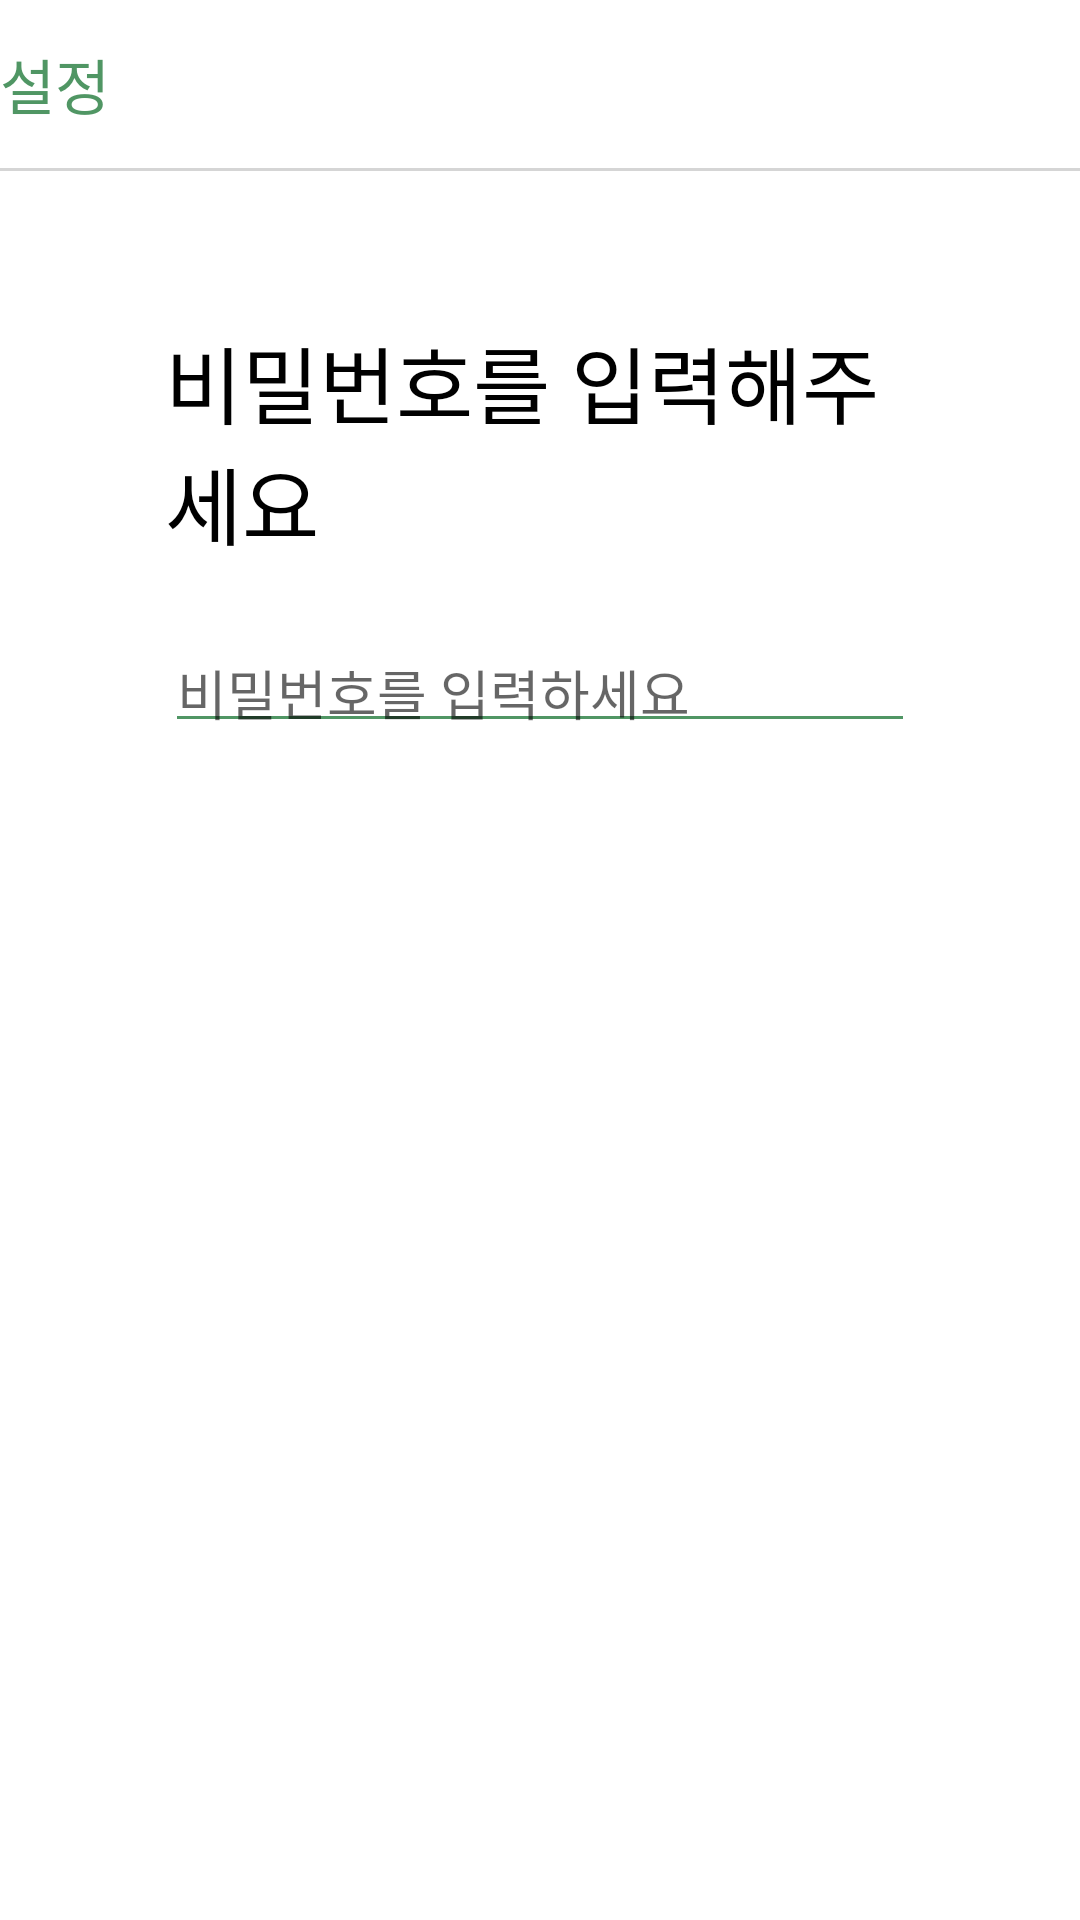

Here is an Android app screen rendered from its layout file. Give the layout XML and the strings, colors and styles it references.
<!-- AndroidManifest.xml: application theme Theme.Joker -->
<!-- res/layout/activity_check_password.xml -->
<?xml version="1.0" encoding="utf-8"?>
<androidx.coordinatorlayout.widget.CoordinatorLayout
    xmlns:android="http://schemas.android.com/apk/res/android"
    xmlns:app="http://schemas.android.com/apk/res-auto"
    xmlns:tools="http://schemas.android.com/tools"
    android:layout_width="match_parent"
    android:layout_height="match_parent">

    <LinearLayout
        android:layout_width="match_parent"
        android:layout_height="match_parent"
        android:orientation="vertical">

        <androidx.appcompat.widget.Toolbar
            android:id="@+id/toolbar"
            android:layout_width="match_parent"
            android:layout_height="?attr/actionBarSize"
            app:contentInsetStart="0dp"
            tools:ignore="MissingConstraints">

            <TextView
                android:id="@+id/check_password_toolbar_textview"
                android:layout_width="wrap_content"
                android:layout_height="wrap_content"
                android:text="설정"
                android:textColor="@color/mainGreen"
                android:textSize="20sp">
            </TextView>

        </androidx.appcompat.widget.Toolbar>

        <TextView
            android:id="@+id/toolbar_bottom_boarder"
            android:layout_width="match_parent"
            android:layout_height="1dp"
            android:background="@color/whitegray"
            android:layout_below="@+id/toolbar" />

        <LinearLayout
            android:layout_width="match_parent"
            android:layout_height="wrap_content"
            android:layout_marginHorizontal="55dp"
            android:layout_marginTop="50dp"
            android:orientation="vertical">

            <TextView
                android:layout_width="wrap_content"
                android:layout_height="wrap_content"
                android:text="비밀번호를 입력해주세요"
                android:textColor="@color/black"
                android:textSize="28sp" />

            <EditText
                android:id="@+id/check_password_text"
                android:layout_width="match_parent"
                android:layout_height="40dp"
                android:layout_marginTop="20dp"
                android:layout_marginBottom="10dp"
                android:singleLine="true"
                android:backgroundTint="@color/mainGreen"
                android:hint="비밀번호를 입력하세요"
                android:inputType="textPassword" />

            <Button
                android:id="@+id/check_password_button"
                android:layout_width="300dp"
                android:layout_height="40dp"
                android:layout_marginTop="10dp"
                android:layout_gravity="center"
                android:background="@drawable/all_button_bg_ripple_round_15"
                android:text="확인"
                android:textColor="@color/white"
                android:textSize="15dp"
                tools:ignore="RtlHardcoded" />

        </LinearLayout>

    </LinearLayout>

</androidx.coordinatorlayout.widget.CoordinatorLayout>
<!-- resources referenced by this layout -->
<resources>
  <color name="black">#FF000000</color>
  <color name="mainGreen">#509664</color>
  <color name="white">#FFFFFFFF</color>
  <color name="whitegray">#2A000000</color>
  <!-- drawable all_button_bg_ripple_round_15 (drawable-v24) -->
  <?xml version="1.0" encoding="utf-8"?>
  <ripple xmlns:android="http://schemas.android.com/apk/res/android"
      xmlns:tools="http://schemas.android.com/tools"
      android:color="?colorControlHighlight"
      tools:targetApi="lollipop">
      <item android:drawable="@drawable/radius_15"/>
  </ripple>
  <style name="Theme.Joker" parent="Theme.MaterialComponents.DayNight.NoActionBar">
          
          <item name="colorPrimary">@color/mainGreen</item>
          <item name="colorPrimaryVariant">@color/mainGreen</item>
          <item name="colorOnPrimary">@color/mainGreen</item>
  
          
          <item name="colorSecondary">@color/teal_200</item>
          <item name="colorSecondaryVariant">@color/teal_700</item>
          <item name="colorOnSecondary">@color/black</item>
          
          <item name="android:statusBarColor" tools:targetApi="l">?attr/colorPrimaryVariant</item>
          
          <item name="windowNoTitle">true</item> 
          <item name="windowActionBar">true</item> 
  
          <item name="android:statusBarColor" tools:ignore="DuplicateDefinition" tools:targetApi="lollipop">
              @android:color/transparent
          </item>
          <item name="android:windowLightStatusBar" tools:targetApi="m">true</item>
  
  
      </style>
  <color name="teal_200">#FF03DAC5</color>
  <color name="teal_700">#FF018786</color>
</resources>
